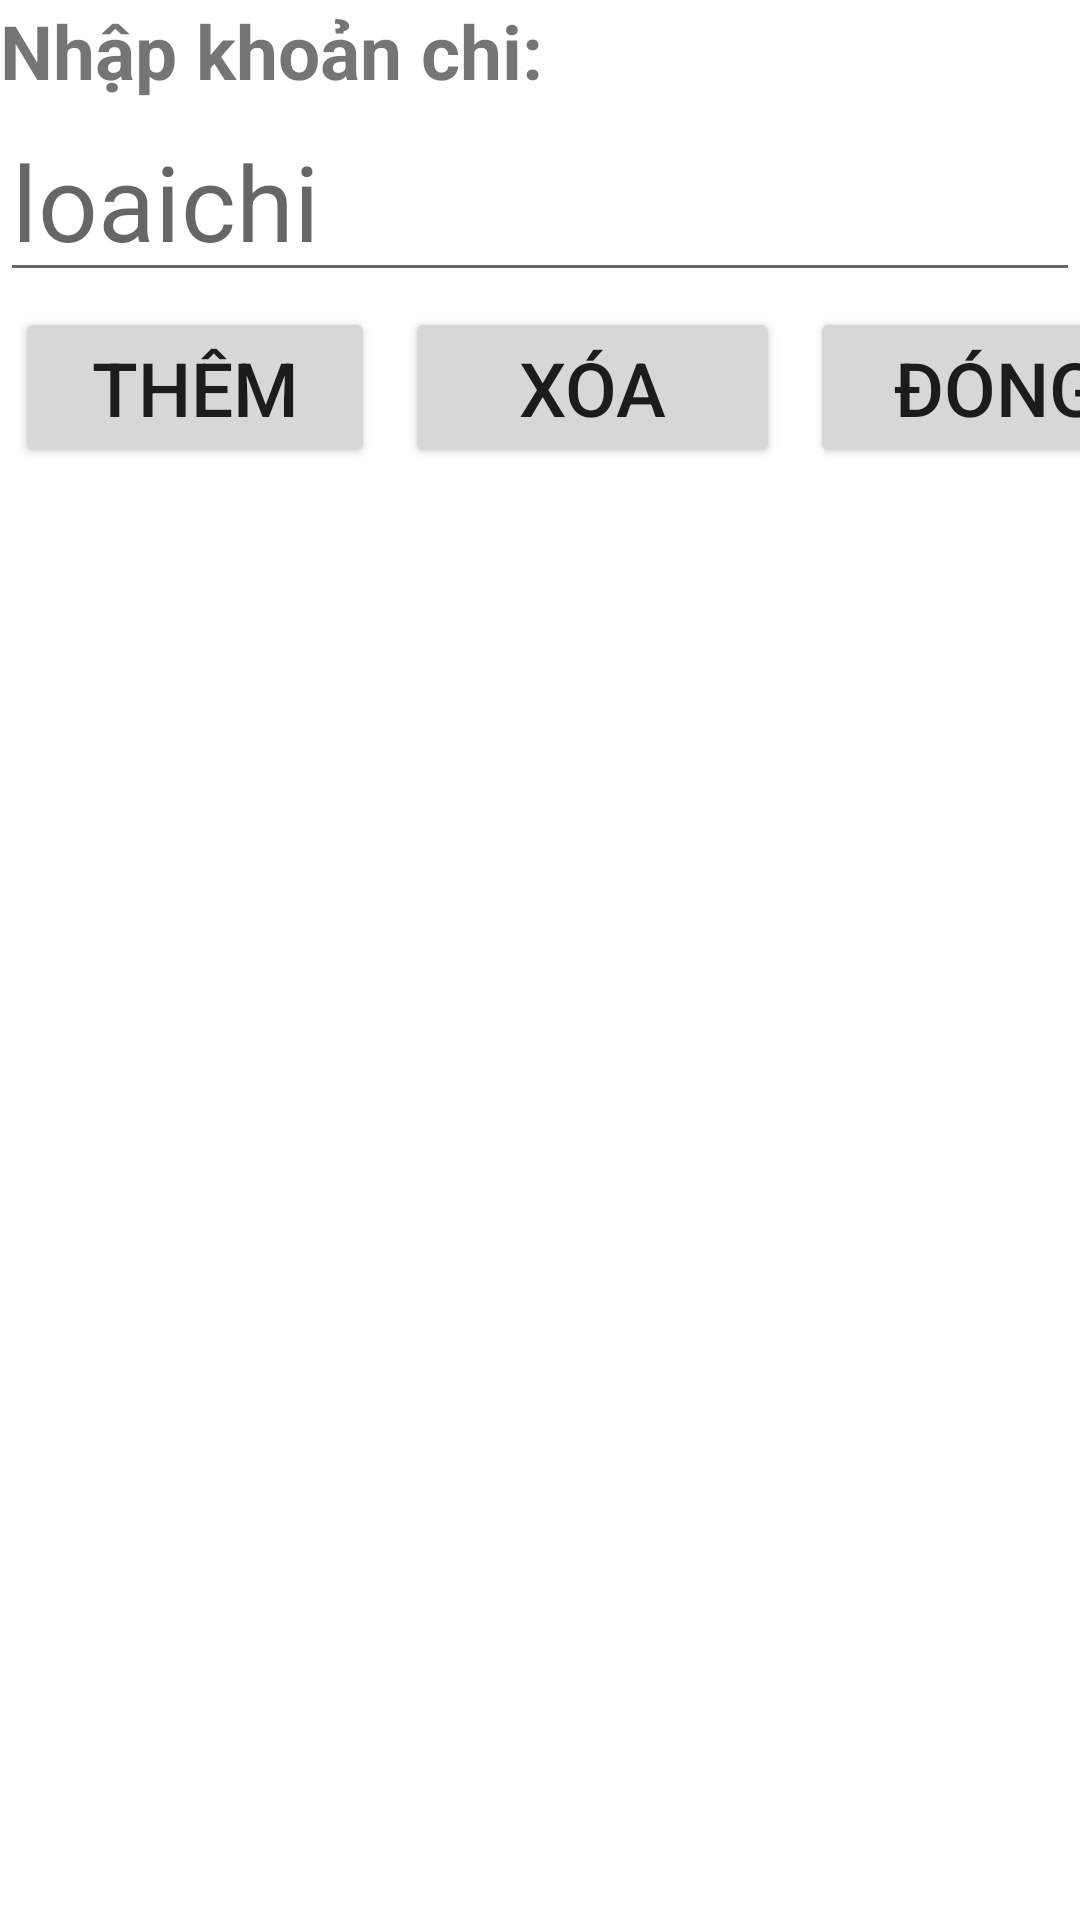

The Android layout XML behind this screen, and the referenced resources:
<!-- AndroidManifest.xml: application theme Theme.BTL_final_final -->
<!-- res/layout/popup_add_loaichi.xml -->
<?xml version="1.0" encoding="utf-8"?>
<LinearLayout xmlns:android="http://schemas.android.com/apk/res/android"
    android:layout_width="match_parent"
    android:orientation="vertical"
    android:layout_height="match_parent">
    <TextView
        android:layout_width="match_parent"
        android:layout_height="wrap_content"
        android:text="Nhập khoản chi: "
        android:textStyle="bold"
        android:textSize="25sp"/>
    <EditText
        android:layout_width="match_parent"
        android:layout_height="wrap_content"
        android:textSize="35dp"
        android:id="@+id/loaichi"
        android:hint="loaichi"
        ></EditText>
    <TableLayout
        android:layout_width="match_parent"
        android:layout_height="wrap_content">
        <TableRow
            android:weightSum="3">
        <Button
            android:layout_width="120dp"
            android:layout_height="wrap_content"
            android:textSize="25dp"
            android:id="@+id/save"
            android:text="Thêm"
            android:layout_margin="5dp"
            >
        </Button>

        <Button
            android:layout_width="125dp"
            android:layout_height="wrap_content"
            android:id="@+id/remove"
            android:textSize="25dp"
            android:text="Xóa"
            android:layout_margin="5dp">
        </Button>

        <Button
            android:layout_width="125dp"
            android:layout_height="wrap_content"
            android:id="@+id/close"
            android:textSize="25dp"
            android:text="Đóng"
            android:layout_margin="5dp">
        </Button>
        </TableRow>
    </TableLayout>

</LinearLayout>
<!-- resources referenced by this layout -->
<resources>
  <style name="Theme.BTL_final_final" parent="Theme.MaterialComponents.DayNight.DarkActionBar">
          
          <item name="colorPrimary">@color/colorAccent</item>
          
          <item name="colorOnSecondary">@color/black</item>
          
          <item name="android:statusBarColor" tools:targetApi="l">?attr/colorPrimaryVariant</item>
          
          <item name="colorAccent">@android:color/white</item>
      </style>
  <color name="colorAccent">#FFFFFFFF</color>
  <color name="black">#FF000000</color>
</resources>
